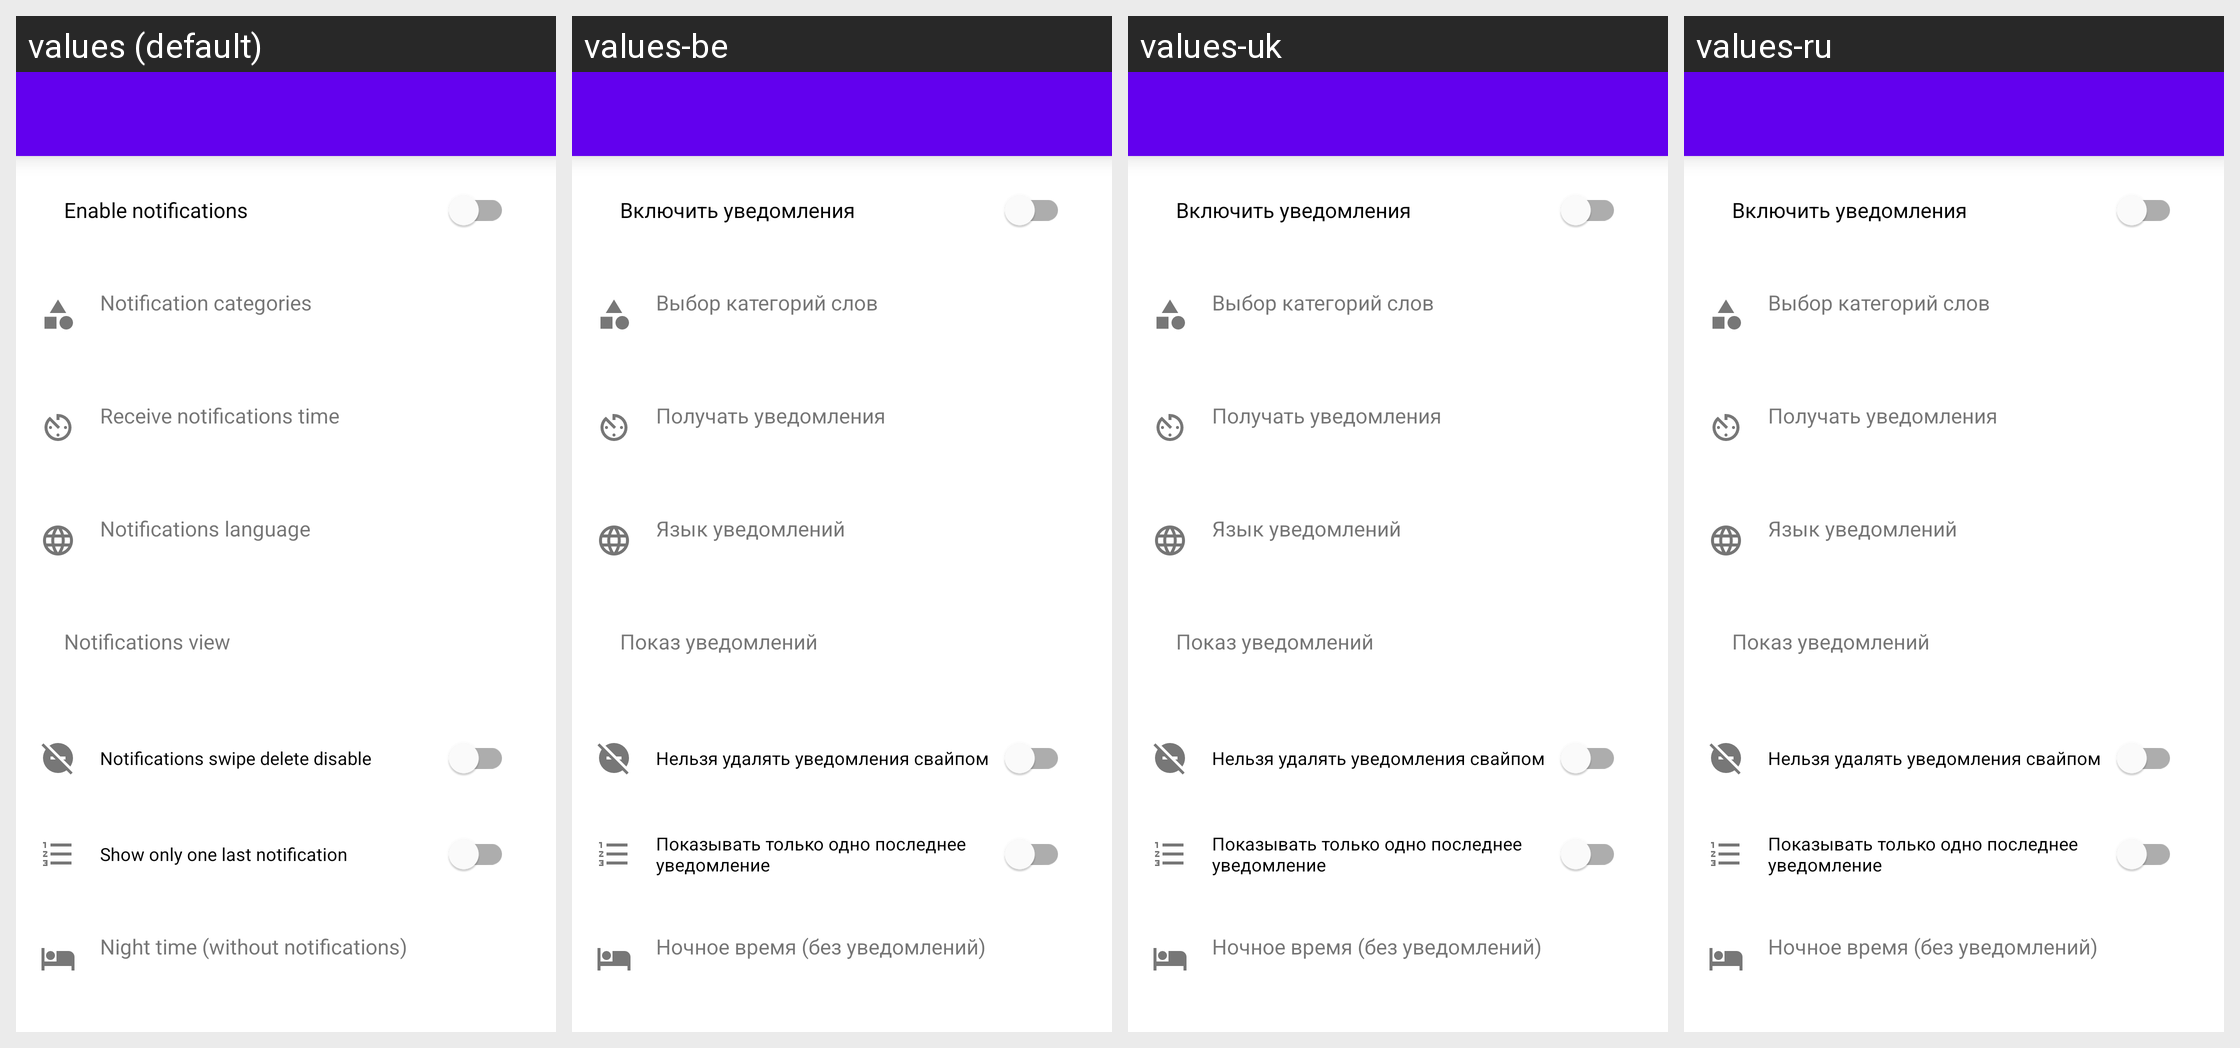

Locale-by-locale string values for the Android screen shown in this grid:
Android screen res/layout/fragment_notifications.xml rendered under 4 locales, left to right: values (default), values-be, values-uk, values-ru. Device: Nexus 5 (rendered at 1080×1920; each locale shown at half size, 540×960, under a caption strip naming it); theme AppTheme.
Strings drawn on this screen, with the default value and each locale's value (text and hints the layout hard-codes, and strings that could not be matched under every locale, appear in the picture but are not listed):

enable_notifications
  values: Enable notifications
  values-be: Включить уведомления
  values-uk: Включить уведомления
  values-ru: Включить уведомления

notification_categories
  values: Notification categories
  values-be: Выбор категорий слов
  values-uk: Выбор категорий слов
  values-ru: Выбор категорий слов

receive_notifications_time
  values: Receive notifications time
  values-be: Получать уведомления
  values-uk: Получать уведомления
  values-ru: Получать уведомления

notifications_language
  values: Notifications language
  values-be: Язык уведомлений
  values-uk: Язык уведомлений
  values-ru: Язык уведомлений

notifications_view
  values: Notifications view
  values-be: Показ уведомлений
  values-uk: Показ уведомлений
  values-ru: Показ уведомлений

swipe_delete_disable
  values: Notifications swipe delete disable
  values-be: Нельзя удалять уведомления свайпом
  values-uk: Нельзя удалять уведомления свайпом
  values-ru: Нельзя удалять уведомления свайпом

show_only_one_last_notification
  values: Show only one last notification
  values-be: Показывать только одно последнее уведомление
  values-uk: Показывать только одно последнее уведомление
  values-ru: Показывать только одно последнее уведомление

night_time
  values: Night time (without notifications)
  values-be: Ночное время (без уведомлений)
  values-uk: Ночное время (без уведомлений)
  values-ru: Ночное время (без уведомлений)
